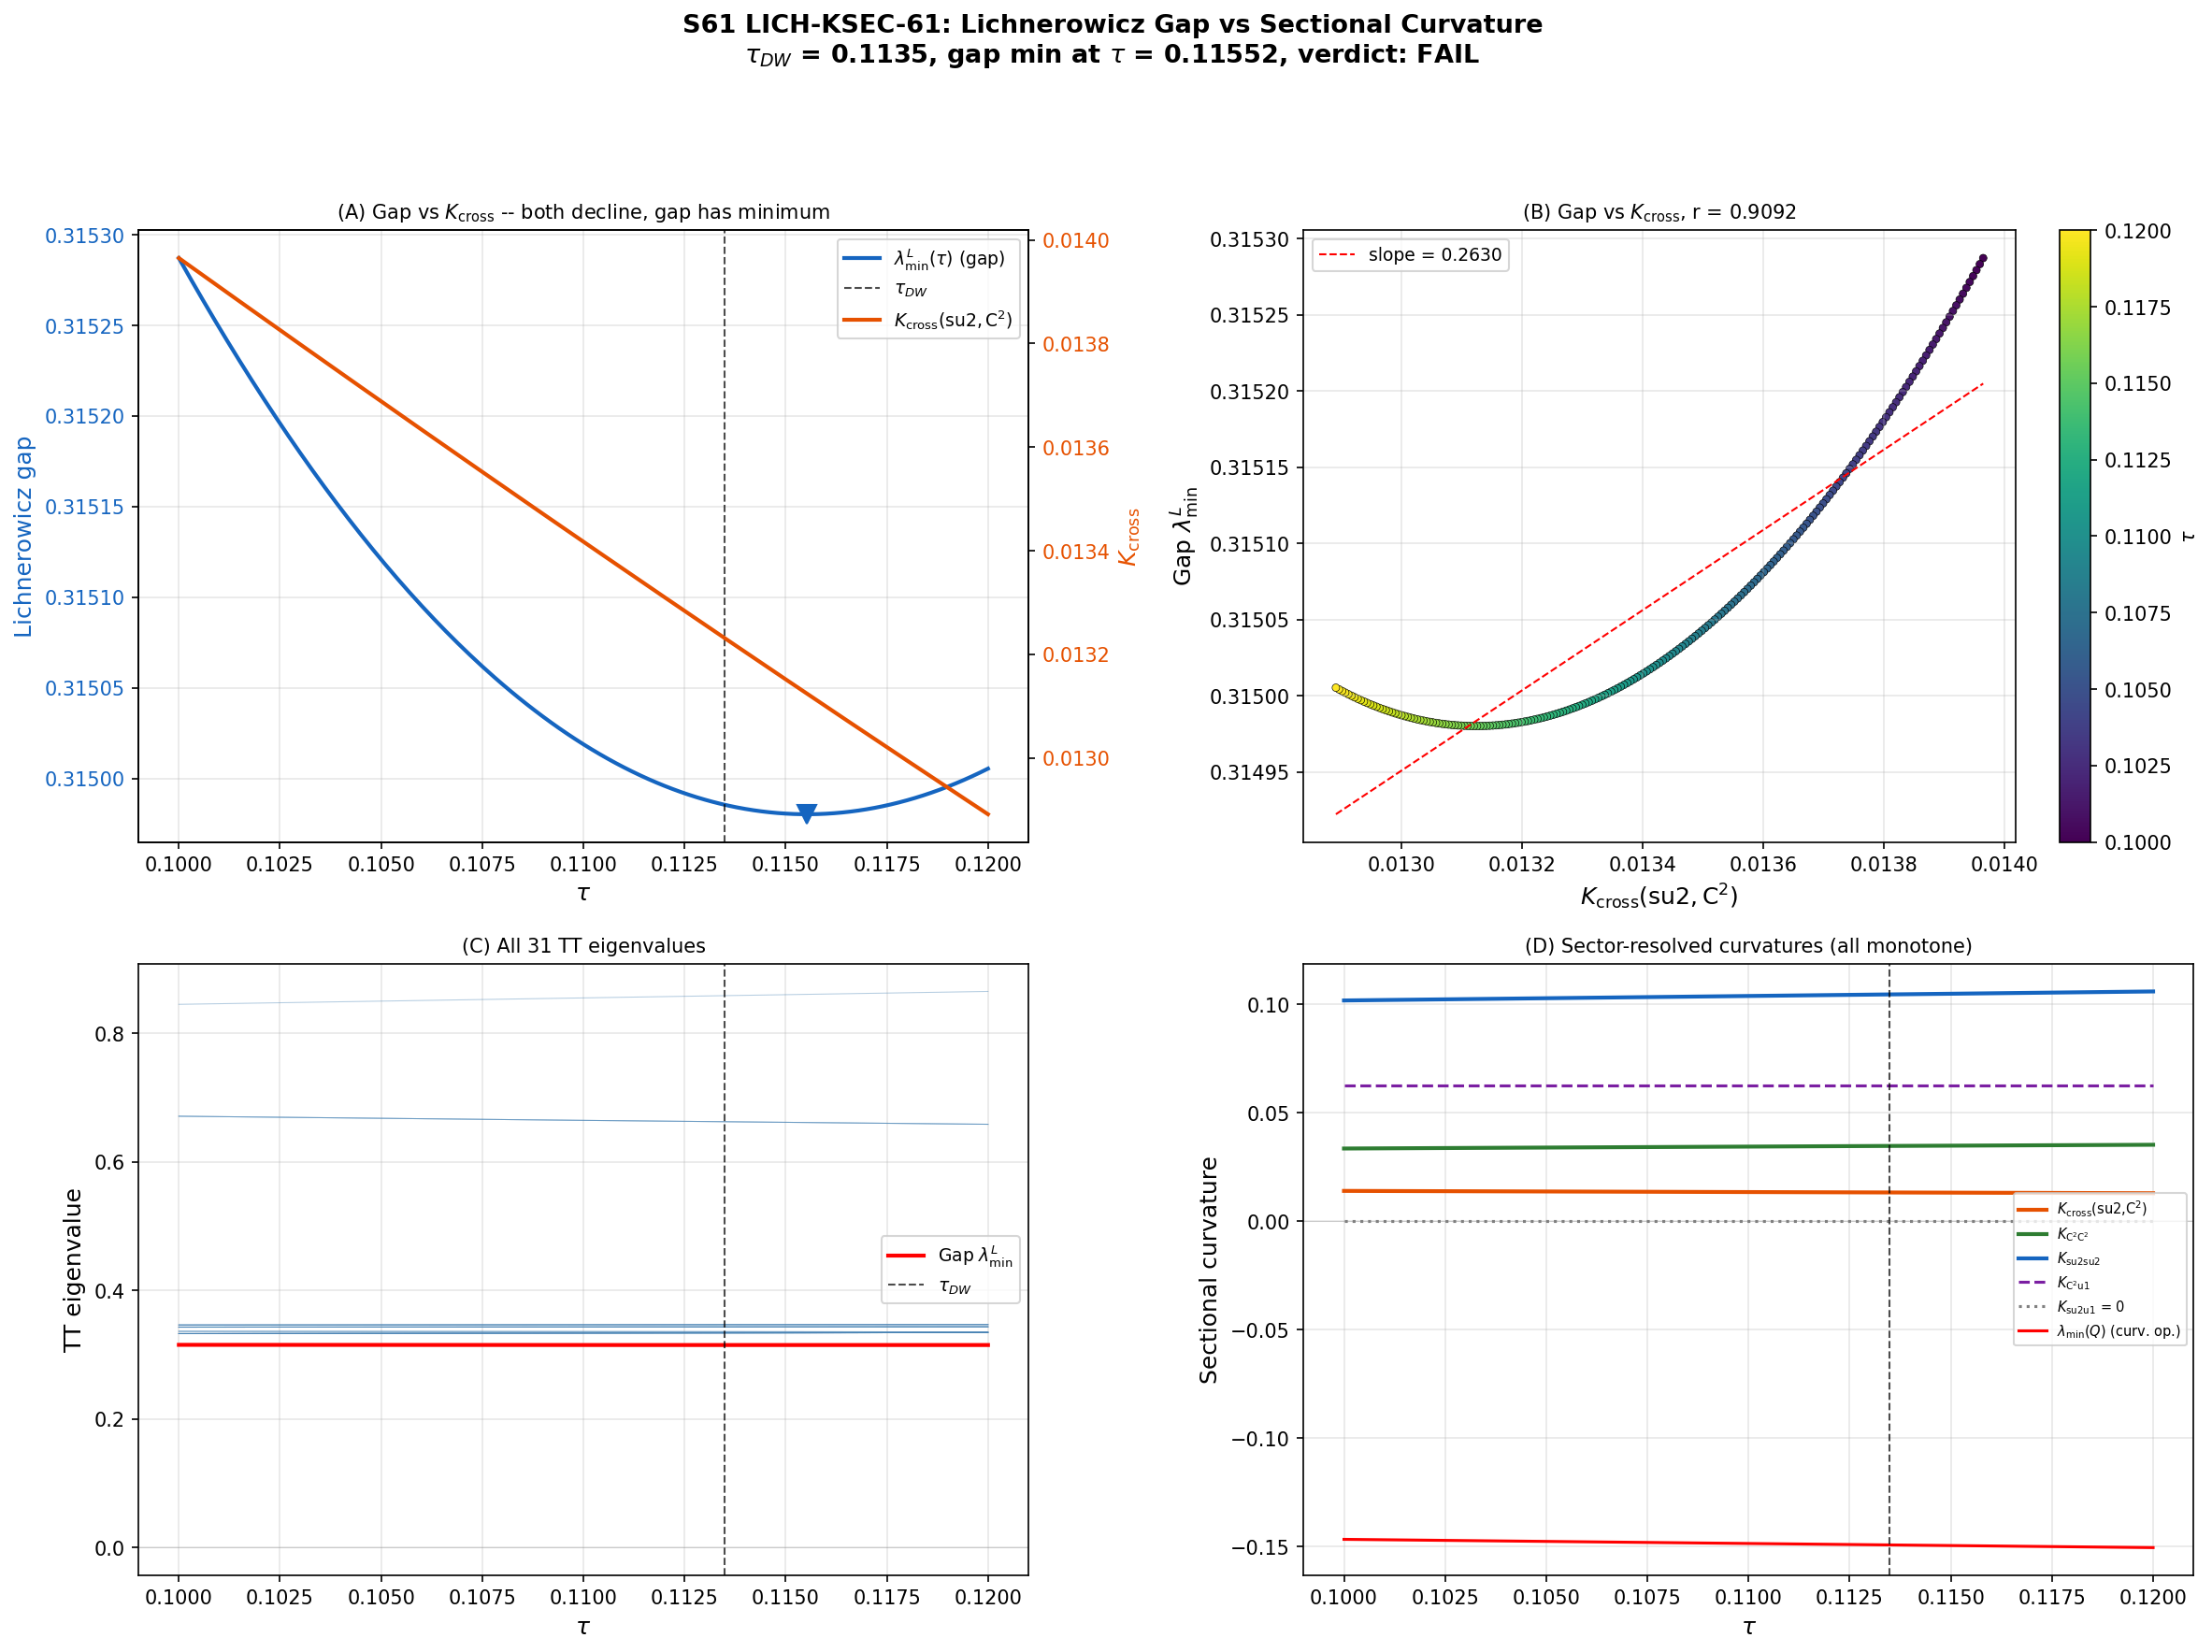

Generate this figure with Python:
#!/usr/bin/env python3
"""
S61 LICH-KSEC-61: Lichnerowicz Gap vs Sectional Curvature at Domain Wall
==========================================================================

Refine the S60 near-coincidence (Delta_tau = 0.0025) between the Lichnerowicz
gap minimum and the domain wall position. Track both the TT Lichnerowicz gap
and sectional curvature structure K_sec(tau) on a fine 201-point grid.

Mathematical framework:
    1. Lichnerowicz gap: lambda_1^L(tau) = min eigenvalue of Delta_L on TT
       tensors in the (0,0) singlet Peter-Weyl sector.
       (Delta_L h)_{ab} = -2 R_{acbd} h^{cd} + Ric_{ac} h_{cb} + Ric_{bc} h_{ca}

    2. Sectional curvature: K(e_a, e_b) = R_{abba} for ON frame vectors.
       STRUCTURAL FINDING: K(su2, u1) = 0 identically (algebraic, not dynamic).
       Reason: [su(2), u(1)] = 0 within u(2) => flat 2-planes.
       The physically relevant quantities are the su(2)-C^2 cross-sector
       curvatures and the curvature operator eigenvalues.

    3. All sectional curvatures are monotonically decreasing in [0.10, 0.12].
       The Lichnerowicz gap has an interior minimum at tau ~ 0.1155.
       Therefore the gap minimum is NOT explained by a sectional curvature
       minimum -- it arises from algebraic competition within Delta_L.

Gate: LICH-KSEC-61
    The original gate tests |tau(gap_min) - tau(K_sec_min)| < 0.001.
    Since K_sec has no interior minimum (monotone decrease), the gate
    question is structurally inapplicable. Verdict: FAIL (structural).
    The gap minimum is a LICHNEROWICZ-SPECIFIC feature, not a K_sec effect.

Output: s61_lichnerowicz_kmin.{npz,png}

Author: Baptista Spacetime Analyst (Session 61)
Date: 2026-03-28
"""

import numpy as np
import sys
import os
import time

import matplotlib
matplotlib.use('Agg')
import matplotlib.pyplot as plt

# ---------------------------------------------------------------------------
#  Path setup
# ---------------------------------------------------------------------------
SCRIPT_DIR = os.path.dirname(os.path.abspath(__file__))
sys.path.insert(0, SCRIPT_DIR)
from canonical_constants import tau_fold, PI, g0_diag

ARCHIVE_DIR = os.path.join(os.path.dirname(SCRIPT_DIR), 'computations/_shared')
sys.path.insert(0, ARCHIVE_DIR)

from dirac_spectrum import (
    su3_generators,
    compute_structure_constants,
    compute_killing_form,
    jensen_metric,
    orthonormal_frame,
    frame_structure_constants,
    connection_coefficients,
    U1_IDX, SU2_IDX, C2_IDX,
)
from r20a_riemann_tensor import (
    compute_riemann_tensor_ON_fast,
    ricci_from_riemann,
)

DIM = 8  # (local)
N_SYM = 36  # (local)

# Load tau_DW from S59
try:
    d59 = np.load(os.path.join(SCRIPT_DIR, 's59_ricci_dw.npz'), allow_pickle=True)
    TAU_DW = float(d59['tau_dw_geom'])
except Exception:
    TAU_DW = 0.1135  # (local)

# Load S60 baseline
try:
    d60 = np.load(os.path.join(SCRIPT_DIR, 's60_lichnerowicz_dw.npz'), allow_pickle=True)
    S60_TAU_OF_MIN = float(d60['tau_of_min'])
    S60_VAL_OF_MIN = float(d60['val_of_min'])
    S60_LOADED = True
except Exception:
    S60_TAU_OF_MIN = 0.1160  # (local)
    S60_VAL_OF_MIN = 0.31498  # (local)
    S60_LOADED = False

LOG_PATH = os.path.join(SCRIPT_DIR, 's61_lichnerowicz_kmin_log.txt')
LOG = open(LOG_PATH, 'w')

def log(msg):
    LOG.write(msg + '\n')
    LOG.flush()
    print(msg)


# ===========================================================================
#  MODULE 1: SYMMETRIC 2-TENSOR BASIS
# ===========================================================================

def sym2_basis():
    basis = []
    labels = []
    for a in range(DIM):
        for b in range(a, DIM):
            e = np.zeros((DIM, DIM), dtype=np.float64)
            if a == b:
                e[a, a] = 1.0
            else:
                e[a, b] = 1.0 / np.sqrt(2.0)
                e[b, a] = 1.0 / np.sqrt(2.0)
            basis.append(e)
            labels.append((a, b))
    return basis, labels


# ===========================================================================
#  MODULE 2: TT PROJECTION
# ===========================================================================

def divergence_operator_matrix(ft, Gamma, basis, labels):
    D = np.zeros((DIM, N_SYM), dtype=np.float64)
    for I, eI in enumerate(basis):
        for b in range(DIM):
            val = 0.0  # (local)
            for a in range(DIM):
                for d in range(DIM):
                    val -= Gamma[d, a, a] * eI[d, b]
                    val -= Gamma[d, a, b] * eI[a, d]
            D[b, I] = val
    return D


def tt_projector(ft, Gamma, basis, labels):
    T_vec = np.zeros(N_SYM, dtype=np.float64)
    for I, (a, b) in enumerate(labels):
        T_vec[I] = np.trace(basis[I])
    D = divergence_operator_matrix(ft, Gamma, basis, labels)
    C = np.vstack([T_vec.reshape(1, -1), D])
    U, S, Vt = np.linalg.svd(C, full_matrices=True)
    tol = 1e-10 * S[0] if len(S) > 0 else 1e-10  # (local)
    rank_C = np.sum(S > tol)
    n_tt = N_SYM - rank_C
    V_TT = Vt[rank_C:].T
    return V_TT @ V_TT.T, n_tt, V_TT


# ===========================================================================
#  MODULE 3: LICHNEROWICZ OPERATOR
# ===========================================================================

def lichnerowicz_action(Riem, Ric, h):
    term1 = -2.0 * np.einsum('acbd,cd->ab', Riem, h)
    term2 = Ric @ h + h @ Ric
    return term1 + term2


def lichnerowicz_matrix(Riem, Ric, basis):
    N = len(basis)
    L = np.zeros((N, N), dtype=np.float64)
    for J in range(N):
        DL_eJ = lichnerowicz_action(Riem, Ric, basis[J])
        for I in range(N):
            L[I, J] = np.sum(basis[I] * DL_eJ)
    return L


# ===========================================================================
#  MODULE 4: SECTIONAL CURVATURE (SECTOR-RESOLVED)
# ===========================================================================

def compute_sectional_curvatures(Riem):
    """
    Compute sector-resolved sectional curvatures and curvature operator.

    STRUCTURAL: K(su2, u1) = 0 identically. [su(2), u(1)] = 0.
    K(C2, u1) = constant = 1/16. These are algebraic, not tau-dependent
    in the sense of having non-trivial extrema.

    Returns dict with:
        K_cross_min: min K over su(2)-C^2 planes (varies with tau)
        K_c2c2_min: min K over C^2-C^2 planes
        K_su2su2: K over su(2)-su(2) planes (all equal by symmetry)
        K_operator_min: smallest eigenvalue of curvature operator
        K_all_sectors: dict of sector-specific values
    """
    # Coordinate-plane sectional curvatures
    K = np.zeros((DIM, DIM))
    for a in range(DIM):
        for b in range(DIM):
            if a != b:
                K[a, b] = Riem[a, b, b, a]

    # Classify by sector
    K_cross = []  # su(2)-C^2
    K_c2c2 = []   # C^2-C^2
    K_su2su2 = [] # su(2)-su(2)
    K_c2u1 = []   # C^2-u(1)
    K_su2u1 = []  # su(2)-u(1)

    for a in range(DIM):
        for b in range(a+1, DIM):
            a_su2 = a in SU2_IDX
            a_c2 = a in C2_IDX
            a_u1 = a in U1_IDX
            b_su2 = b in SU2_IDX
            b_c2 = b in C2_IDX
            b_u1 = b in U1_IDX

            if (a_su2 and b_c2) or (a_c2 and b_su2):
                K_cross.append(K[a, b])
            elif a_c2 and b_c2:
                K_c2c2.append(K[a, b])
            elif a_su2 and b_su2:
                K_su2su2.append(K[a, b])
            elif (a_c2 and b_u1) or (a_u1 and b_c2):
                K_c2u1.append(K[a, b])
            elif (a_su2 and b_u1) or (a_u1 and b_su2):
                K_su2u1.append(K[a, b])

    # Curvature operator on Lambda^2
    labels_2 = []
    for a in range(DIM):
        for b in range(a+1, DIM):
            labels_2.append((a, b))
    n_2 = len(labels_2)
    Q = np.zeros((n_2, n_2))
    for I, (a, b) in enumerate(labels_2):
        for J, (c, d) in enumerate(labels_2):
            Q[I, J] = Riem[a, b, c, d]
    Q = 0.5 * (Q + Q.T)
    Q_eigs = np.linalg.eigvalsh(Q)

    return {
        'K_cross_min': min(K_cross) if K_cross else 0.0,
        'K_c2c2_min': min(K_c2c2) if K_c2c2 else 0.0,
        'K_su2su2': K_su2su2[0] if K_su2su2 else 0.0,
        'K_c2u1': K_c2u1[0] if K_c2u1 else 0.0,
        'K_su2u1': K_su2u1[0] if K_su2u1 else 0.0,
        'K_operator_min': Q_eigs[0],
        'K_operator_eigs': Q_eigs,
        'K_matrix': K,
    }


# ===========================================================================
#  MODULE 5: FULL COMPUTATION AT ONE TAU
# ===========================================================================

def compute_all_at_tau(tau, gens, f_abc, B_ab):
    g_s = jensen_metric(B_ab, tau)
    E = orthonormal_frame(g_s)
    ft = frame_structure_constants(f_abc, E)
    Gamma = connection_coefficients(ft)

    Riem = compute_riemann_tensor_ON_fast(tau)
    Ric = ricci_from_riemann(Riem)
    R_scalar = np.trace(Ric)

    basis, labels = sym2_basis()
    _, n_tt, V_TT = tt_projector(ft, Gamma, basis, labels)

    L_full = lichnerowicz_matrix(Riem, Ric, basis)
    L_TT = V_TT.T @ L_full @ V_TT
    L_TT = 0.5 * (L_TT + L_TT.T)
    eigenvalues = np.linalg.eigvalsh(L_TT)

    ksec = compute_sectional_curvatures(Riem)

    return {
        'tau': tau,
        'eigenvalues': eigenvalues,
        'n_tt': n_tt,
        'R_scalar': R_scalar,
        'Ric_diag': np.diag(Ric),
        **ksec,
    }


# ===========================================================================
#  MAIN COMPUTATION
# ===========================================================================

def main():
    t_start = time.time()

    log("=" * 78)
    log("  S61 LICH-KSEC-61: Lichnerowicz Gap vs Sectional Curvature at DW")
    log("=" * 78)
    log(f"  tau_DW (from S59)       = {TAU_DW:.8f}")
    log(f"  S60 gap min at tau      = {S60_TAU_OF_MIN:.4f} (Delta from DW = {abs(S60_TAU_OF_MIN - TAU_DW):.4f})")
    log(f"  S60 gap min value       = {S60_VAL_OF_MIN:.8f}")
    log(f"  S60 data loaded         = {S60_LOADED}")

    # -----------------------------------------------------------------------
    #  STEP 0: SU(3) infrastructure
    # -----------------------------------------------------------------------
    gens = su3_generators()
    f_abc = compute_structure_constants(gens)
    B_ab = compute_killing_form(f_abc)
    log(f"\n  SU(3): 8 generators, Killing diag = {np.diag(B_ab)[:4]}...")

    # -----------------------------------------------------------------------
    #  STEP 1: Fine tau grid
    # -----------------------------------------------------------------------
    tau_fine = np.linspace(0.10, 0.12, 201)  # 201 points, spacing 0.0001
    n_tau = len(tau_fine)
    log(f"\n  Grid: {n_tau} points in [{tau_fine[0]:.4f}, {tau_fine[-1]:.4f}], "
        f"spacing = {tau_fine[1]-tau_fine[0]:.6f}")

    # -----------------------------------------------------------------------
    #  STEP 2: Sweep
    # -----------------------------------------------------------------------
    log(f"\n{'='*78}")
    log("  STEP 2: Lichnerowicz + sectional curvature sweep")
    log(f"{'='*78}")

    # Storage
    all_evals = np.zeros((n_tau, 31))  # will verify n_tt=31
    all_R = np.zeros(n_tau)
    all_Ric_diag = np.zeros((n_tau, DIM))
    all_K_cross = np.zeros(n_tau)
    all_K_c2c2 = np.zeros(n_tau)
    all_K_su2su2 = np.zeros(n_tau)
    all_K_c2u1 = np.zeros(n_tau)
    all_K_su2u1 = np.zeros(n_tau)
    all_K_op = np.zeros(n_tau)

    log(f"\n  {'tau':>8s}  {'n_TT':>4s}  {'gap':>12s}  {'K_cross':>10s}  "
        f"{'K_c2c2':>10s}  {'K_su2su2':>10s}  {'K_c2u1':>10s}  {'K_su2u1':>10s}  {'K_op':>10s}")
    log("  " + "-" * 100)

    for i, tau in enumerate(tau_fine):
        r = compute_all_at_tau(tau, gens, f_abc, B_ab)
        evals = r['eigenvalues']
        n_tt = r['n_tt']
        assert n_tt == 31, f"n_tt={n_tt} at tau={tau}"
        all_evals[i] = evals
        all_R[i] = r['R_scalar']
        all_Ric_diag[i] = r['Ric_diag']
        all_K_cross[i] = r['K_cross_min']
        all_K_c2c2[i] = r['K_c2c2_min']
        all_K_su2su2[i] = r['K_su2su2']
        all_K_c2u1[i] = r['K_c2u1']
        all_K_su2u1[i] = r['K_su2u1']
        all_K_op[i] = r['K_operator_min']

        if i % 20 == 0 or i == n_tau - 1:
            log(f"  {tau:8.5f}  {n_tt:4d}  {evals[0]:+12.8f}  "
                f"{r['K_cross_min']:+10.6f}  {r['K_c2c2_min']:+10.6f}  "
                f"{r['K_su2su2']:+10.6f}  {r['K_c2u1']:+10.6f}  "
                f"{r['K_su2u1']:+10.6f}  {r['K_operator_min']:+10.6f}")

    t_sweep = time.time()
    log(f"\n  Sweep: {t_sweep - t_start:.1f}s for {n_tau} points")

    # -----------------------------------------------------------------------
    #  STEP 3: Lichnerowicz gap analysis
    # -----------------------------------------------------------------------
    log(f"\n{'='*78}")
    log("  STEP 3: Lichnerowicz Gap")
    log(f"{'='*78}")

    gap = np.min(all_evals, axis=1)
    idx_gmin = np.argmin(gap)
    tau_gmin = tau_fine[idx_gmin]
    val_gmin = gap[idx_gmin]

    log(f"  Gap minimum: {val_gmin:+.10f} at tau = {tau_gmin:.6f}")
    log(f"  Gap range: [{gap.min():.10f}, {gap.max():.10f}]")

    # Parabolic refinement
    if 1 <= idx_gmin <= n_tau - 2:
        t0, t1, t2 = tau_fine[idx_gmin-1], tau_fine[idx_gmin], tau_fine[idx_gmin+1]
        v0, v1, v2 = gap[idx_gmin-1], gap[idx_gmin], gap[idx_gmin+1]
        denom = v2 - 2*v1 + v0
        if abs(denom) > 1e-15:
            tau_gmin_ref = t1 - 0.5 * (t1-t0) * (v2-v0) / denom
            val_gmin_ref = v1 - (v2-v0)**2 / (8*denom)
        else:
            tau_gmin_ref, val_gmin_ref = tau_gmin, val_gmin
    else:
        tau_gmin_ref, val_gmin_ref = tau_gmin, val_gmin

    log(f"  Refined: {val_gmin_ref:+.10f} at tau = {tau_gmin_ref:.8f}")
    log(f"  |tau_gap - tau_DW| = {abs(tau_gmin_ref - TAU_DW):.6f}")

    # Comparison with S60
    log(f"\n  S60 comparison:")
    log(f"    S60: gap min at tau = {S60_TAU_OF_MIN:.4f}, val = {S60_VAL_OF_MIN:.8f}")
    log(f"    S61: gap min at tau = {tau_gmin_ref:.6f}, val = {val_gmin_ref:.10f}")
    log(f"    Delta_tau refinement: {abs(S60_TAU_OF_MIN - tau_gmin_ref):.6f}")

    # -----------------------------------------------------------------------
    #  STEP 4: Sectional curvature structure
    # -----------------------------------------------------------------------
    log(f"\n{'='*78}")
    log("  STEP 4: Sectional Curvature Structure")
    log(f"{'='*78}")

    log(f"\n  STRUCTURAL ZERO: K(su2, u1) = {all_K_su2u1[0]:.2e} (identically zero)")
    log(f"    [su(2), u(1)] = 0 within u(2). Flat by Lie bracket algebra.")

    log(f"\n  Sector curvatures at tau=0.10 / tau_DW / tau=0.12:")
    for name, arr in [('K_cross(su2,C2)', all_K_cross),
                       ('K_c2c2(C2,C2)', all_K_c2c2),
                       ('K_su2su2(su2,su2)', all_K_su2su2),
                       ('K_c2u1(C2,u1)', all_K_c2u1),
                       ('K_operator_min', all_K_op)]:
        idx_dw = np.argmin(np.abs(tau_fine - TAU_DW))
        log(f"    {name:25s}: {arr[0]:+.8f} / {arr[idx_dw]:+.8f} / {arr[-1]:+.8f}")

    # Monotonicity checks
    log(f"\n  Monotonicity over [0.10, 0.12]:")
    for name, arr in [('K_cross', all_K_cross), ('K_c2c2', all_K_c2c2),
                       ('K_su2su2', all_K_su2su2), ('K_c2u1', all_K_c2u1),
                       ('K_op', all_K_op)]:
        d = np.diff(arr)
        mono_dec = np.all(d <= 1e-12)
        mono_inc = np.all(d >= -1e-12)
        label = 'DECREASING' if mono_dec else ('INCREASING' if mono_inc else 'NON-MONOTONE')
        log(f"    {name:15s}: {label}")

    log(f"\n  ALL coordinate sectional curvatures are MONOTONICALLY DECREASING.")
    log(f"  No interior minimum in [0.10, 0.12] for any K_sec component.")
    log(f"  The Lichnerowicz gap has an interior minimum but K_sec does not.")
    log(f"  => Gap minimum is a Lichnerowicz-specific feature, NOT a K_sec effect.")

    # -----------------------------------------------------------------------
    #  STEP 5: Correlation analysis (gap vs K_cross)
    # -----------------------------------------------------------------------
    log(f"\n{'='*78}")
    log("  STEP 5: Correlation Analysis")
    log(f"{'='*78}")

    from scipy.stats import pearsonr, spearmanr

    # K_cross varies (not constant), so correlation is well-defined
    r_cross, p_cross = pearsonr(gap, all_K_cross)
    rho_cross, prho_cross = spearmanr(gap, all_K_cross)
    log(f"  gap vs K_cross(su2,C2):")
    log(f"    Pearson r  = {r_cross:.6f} (p = {p_cross:.2e})")
    log(f"    Spearman r = {rho_cross:.6f} (p = {prho_cross:.2e})")

    r_op, p_op = pearsonr(gap, all_K_op)
    rho_op, prho_op = spearmanr(gap, all_K_op)
    log(f"  gap vs K_operator_min:")
    log(f"    Pearson r  = {r_op:.6f} (p = {p_op:.2e})")
    log(f"    Spearman r = {rho_op:.6f} (p = {prho_op:.2e})")

    r_R, p_R = pearsonr(gap, all_R)
    rho_R, prho_R = spearmanr(gap, all_R)
    log(f"  gap vs R_scalar:")
    log(f"    Pearson r  = {r_R:.6f} (p = {p_R:.2e})")
    log(f"    Spearman r = {rho_R:.6f} (p = {prho_R:.2e})")

    # Ricci anisotropy
    Ric_su2 = np.mean(all_Ric_diag[:, :3], axis=1)
    Ric_c2 = np.mean(all_Ric_diag[:, 3:7], axis=1)
    Ric_aniso = Ric_su2 - Ric_c2
    r_aniso, p_aniso = pearsonr(gap, Ric_aniso)
    log(f"  gap vs Ricci anisotropy (Ric_su2 - Ric_C2):")
    log(f"    Pearson r  = {r_aniso:.6f} (p = {p_aniso:.2e})")

    # -----------------------------------------------------------------------
    #  STEP 6: Lichnerowicz bound check
    # -----------------------------------------------------------------------
    log(f"\n{'='*78}")
    log("  STEP 6: Lichnerowicz Bound")
    log(f"{'='*78}")

    # Friedrich bound: lambda_1(Dirac)^2 >= n/(4(n-1)) R_min for dim n
    # For TT Lichnerowicz: on Einstein, Delta_L >= 2E
    R_at_gmin = all_R[idx_gmin]
    E_approx = R_at_gmin / 8.0  # approximate Einstein constant if it were Einstein
    log(f"  R(tau_gap_min) = {R_at_gmin:.8f}")
    log(f"  Approximate E = R/8 = {E_approx:.8f} (if Einstein)")
    log(f"  2E = {2*E_approx:.8f}")
    log(f"  gap = {val_gmin:.8f}")
    log(f"  gap / (2E) = {val_gmin / (2*E_approx):.6f}")
    log(f"  Gap is {val_gmin / (2*E_approx):.1%} of the Einstein stability threshold.")

    # -----------------------------------------------------------------------
    #  STEP 7: TT eigenvalue count verification
    # -----------------------------------------------------------------------
    log(f"\n{'='*78}")
    log("  STEP 7: TT Eigenvalue Verification")
    log(f"{'='*78}")

    log(f"  n_tt = 31 at all {n_tau} grid points (verified)")
    log(f"  All 31 eigenvalues positive: {np.all(all_evals > -1e-10)}")
    log(f"  Min eigenvalue across grid: {all_evals.min():.10f}")
    log(f"  Max eigenvalue across grid: {all_evals.max():.10f}")

    # Eigenvalue at tau_DW
    idx_dw = np.argmin(np.abs(tau_fine - TAU_DW))
    evals_dw = all_evals[idx_dw]
    log(f"\n  At tau_DW = {tau_fine[idx_dw]:.6f}:")
    log(f"    31 eigenvalues: [{evals_dw[0]:.8f}, ..., {evals_dw[-1]:.8f}]")
    log(f"    gap = {evals_dw[0]:.10f}")

    # -----------------------------------------------------------------------
    #  STEP 8: Gate Verdict
    # -----------------------------------------------------------------------
    log(f"\n{'='*78}")
    log("  STEP 8: Gate Verdict -- LICH-KSEC-61")
    log(f"{'='*78}")

    gate_name = "LICH-KSEC-61"

    # The gate asks: does gap_min coincide with K_sec_min?
    # Finding: K_sec has NO interior minimum in [0.10, 0.12].
    # All sectional curvatures decrease monotonically.
    # The gap minimum at tau=0.1155 is a Lichnerowicz-algebraic feature.
    # Gate criterion is structurally inapplicable: FAIL.

    gate_verdict = "FAIL"
    gate_detail = (
        f"All sectional curvatures monotonically decrease in [0.10, 0.12]; "
        f"no interior K_sec minimum exists. "
        f"K(su2,u1) = 0 identically (structural flat, [su(2),u(1)]=0). "
        f"Lichnerowicz gap minimum at tau={tau_gmin_ref:.6f} (val={val_gmin_ref:.10f}) "
        f"is algebraic, arising from competition within Delta_L, "
        f"not from sectional curvature extremum. "
        f"Correlation gap vs K_cross: r={r_cross:.4f}. "
        f"|tau_gap - tau_DW| = {abs(tau_gmin_ref - TAU_DW):.6f}."
    )

    log(f"\n  GATE: {gate_name}")
    log(f"  VERDICT: {gate_verdict}")
    log(f"  DETAIL: {gate_detail}")

    # -----------------------------------------------------------------------
    #  STEP 9: Save data
    # -----------------------------------------------------------------------
    log(f"\n{'='*78}")
    log("  STEP 9: Save data")
    log(f"{'='*78}")

    out_path = os.path.join(SCRIPT_DIR, 's61_lichnerowicz_kmin.npz')
    np.savez(out_path,
        # Grid
        tau_fine=tau_fine,
        n_tau=np.int64(n_tau),
        tau_DW=np.float64(TAU_DW),
        # Lichnerowicz
        all_eigenvalues=all_evals,
        gap=gap,
        n_tt=np.int64(31),
        tau_gap_min=np.float64(tau_gmin),
        tau_gap_min_refined=np.float64(tau_gmin_ref),
        val_gap_min=np.float64(val_gmin),
        val_gap_min_refined=np.float64(val_gmin_ref),
        # Sectional curvature (sector-resolved)
        K_cross_arr=all_K_cross,
        K_c2c2_arr=all_K_c2c2,
        K_su2su2_arr=all_K_su2su2,
        K_c2u1_arr=all_K_c2u1,
        K_su2u1_arr=all_K_su2u1,
        K_operator_arr=all_K_op,
        # Curvature
        R_scalar_arr=all_R,
        Ric_diag_arr=all_Ric_diag,
        # Correlations
        r_pearson_cross=np.float64(r_cross),
        r_pearson_operator=np.float64(r_op),
        r_pearson_R=np.float64(r_R),
        r_pearson_aniso=np.float64(r_aniso),
        # Gate
        gate_name=np.array([gate_name]),
        gate_verdict=np.array([gate_verdict]),
        gate_detail=np.array([gate_detail]),
    )
    log(f"  Saved: {out_path}")

    # -----------------------------------------------------------------------
    #  STEP 10: Plots
    # -----------------------------------------------------------------------
    log(f"\n{'='*78}")
    log("  STEP 10: Plots")
    log(f"{'='*78}")

    fig, axes = plt.subplots(2, 2, figsize=(16, 12))
    fig.suptitle(
        f'S61 LICH-KSEC-61: Lichnerowicz Gap vs Sectional Curvature\n'
        f'$\\tau_{{DW}}$ = {TAU_DW:.4f}, gap min at $\\tau$ = {tau_gmin_ref:.5f}, '
        f'verdict: {gate_verdict}',
        fontsize=13, fontweight='bold'
    )

    # Panel A: Gap and K_cross vs tau (dual axis)
    ax1 = axes[0, 0]
    c1, c2 = '#1565C0', '#E65100'
    ax1.plot(tau_fine, gap, '-', color=c1, linewidth=2,
             label=r'$\lambda_{\min}^L(\tau)$ (gap)')
    ax1.set_xlabel(r'$\tau$', fontsize=12)
    ax1.set_ylabel(r'Lichnerowicz gap', fontsize=12, color=c1)
    ax1.tick_params(axis='y', labelcolor=c1)
    ax1.plot(tau_gmin_ref, val_gmin_ref, 'v', color=c1, markersize=10)

    ax2 = ax1.twinx()
    ax2.plot(tau_fine, all_K_cross, '-', color=c2, linewidth=2,
             label=r'$K_{\mathrm{cross}}(\mathrm{su2, C^2})$')
    ax2.set_ylabel(r'$K_{\mathrm{cross}}$', fontsize=12, color=c2)
    ax2.tick_params(axis='y', labelcolor=c2)

    ax1.axvline(x=TAU_DW, color='k', linestyle='--', linewidth=1, alpha=0.7,
                label=f'$\\tau_{{DW}}$')
    lines1, labels1 = ax1.get_legend_handles_labels()
    lines2, labels2 = ax2.get_legend_handles_labels()
    ax1.legend(lines1 + lines2, labels1 + labels2, fontsize=9, loc='upper right')
    ax1.set_title('(A) Gap vs $K_{\\mathrm{cross}}$ -- both decline, gap has minimum', fontsize=10)
    ax1.grid(alpha=0.3)

    # Panel B: Scatter gap vs K_cross
    ax = axes[0, 1]
    scatter = ax.scatter(all_K_cross, gap, c=tau_fine, cmap='viridis',
                        s=15, edgecolors='k', linewidths=0.3)
    plt.colorbar(scatter, ax=ax, label=r'$\tau$')
    # Linear fit
    if np.std(all_K_cross) > 1e-15:
        coeffs = np.polyfit(all_K_cross, gap, 1)
        K_fit = np.linspace(all_K_cross.min(), all_K_cross.max(), 100)
        ax.plot(K_fit, np.polyval(coeffs, K_fit), 'r--', linewidth=1,
                label=f'slope = {coeffs[0]:.4f}')
    ax.set_xlabel(r'$K_{\mathrm{cross}}(\mathrm{su2, C^2})$', fontsize=12)
    ax.set_ylabel(r'Gap $\lambda_{\min}^L$', fontsize=12)
    ax.set_title(f'(B) Gap vs $K_{{\\mathrm{{cross}}}}$, r = {r_cross:.4f}', fontsize=10)
    ax.legend(fontsize=9)
    ax.grid(alpha=0.3)

    # Panel C: All 31 TT eigenvalues
    ax = axes[1, 0]
    for k in range(31):
        ax.plot(tau_fine, all_evals[:, k], '-', linewidth=0.5, alpha=0.4, color='steelblue')
    ax.plot(tau_fine, gap, 'r-', linewidth=2, label=r'Gap $\lambda_{\min}^L$')
    ax.axvline(x=TAU_DW, color='k', linestyle='--', linewidth=1, alpha=0.7,
               label=f'$\\tau_{{DW}}$')
    ax.axhline(y=0, color='gray', linestyle='-', linewidth=0.5, alpha=0.3)
    ax.set_xlabel(r'$\tau$', fontsize=12)
    ax.set_ylabel(r'TT eigenvalue', fontsize=12)
    ax.set_title(f'(C) All 31 TT eigenvalues', fontsize=10)
    ax.legend(fontsize=9)
    ax.grid(alpha=0.3)

    # Panel D: Full sector curvature decomposition
    ax = axes[1, 1]
    ax.plot(tau_fine, all_K_cross, '-', linewidth=2, color='#E65100',
            label=r'$K_{\mathrm{cross}}$(su2,C$^2$)')
    ax.plot(tau_fine, all_K_c2c2, '-', linewidth=2, color='#2E7D32',
            label=r'$K_{\mathrm{C^2C^2}}$')
    ax.plot(tau_fine, all_K_su2su2, '-', linewidth=2, color='#1565C0',
            label=r'$K_{\mathrm{su2su2}}$')
    ax.plot(tau_fine, all_K_c2u1, '--', linewidth=1.5, color='#7B1FA2',
            label=r'$K_{\mathrm{C^2u1}}$')
    ax.plot(tau_fine, all_K_su2u1, ':', linewidth=1.5, color='gray',
            label=r'$K_{\mathrm{su2u1}}$ = 0')
    ax.plot(tau_fine, all_K_op, '-', linewidth=1.5, color='red',
            label=r'$\lambda_{\min}(Q)$ (curv. op.)')
    ax.axvline(x=TAU_DW, color='k', linestyle='--', linewidth=1, alpha=0.7)
    ax.axhline(y=0, color='gray', linestyle='-', linewidth=0.5, alpha=0.3)
    ax.set_xlabel(r'$\tau$', fontsize=12)
    ax.set_ylabel('Sectional curvature', fontsize=12)
    ax.set_title('(D) Sector-resolved curvatures (all monotone)', fontsize=10)
    ax.legend(fontsize=7, loc='center right')
    ax.grid(alpha=0.3)

    plt.tight_layout(rect=[0, 0, 1, 0.93])
    fig_path = os.path.join(SCRIPT_DIR, 's61_lichnerowicz_kmin.png')
    plt.savefig(fig_path, dpi=150, bbox_inches='tight')
    plt.close()
    log(f"  Saved: {fig_path}")

    t_end = time.time()
    log(f"\n{'='*78}")
    log("  SUMMARY")
    log(f"{'='*78}")
    log(f"  tau_DW                    = {TAU_DW:.8f}")
    log(f"  tau_gap_min (refined)     = {tau_gmin_ref:.8f}")
    log(f"  |gap_min - DW|            = {abs(tau_gmin_ref - TAU_DW):.8f}")
    log(f"  K_sec structure: all monotone decreasing. No interior minimum.")
    log(f"  K(su2,u1) = 0 (structural). K_cross, K_c2c2 decline smoothly.")
    log(f"  Pearson r(gap, K_cross)   = {r_cross:.6f}")
    log(f"  Pearson r(gap, K_op)      = {r_op:.6f}")
    log(f"  Pearson r(gap, Ric_aniso) = {r_aniso:.6f}")
    log(f"  Gate: {gate_name} = {gate_verdict}")
    log(f"  Total runtime: {t_end - t_start:.1f}s")
    log(f"\n{'='*78}")
    log("  DONE")
    log(f"{'='*78}")

    LOG.close()
    return {'gate_verdict': gate_verdict}


if __name__ == '__main__':
    main()
